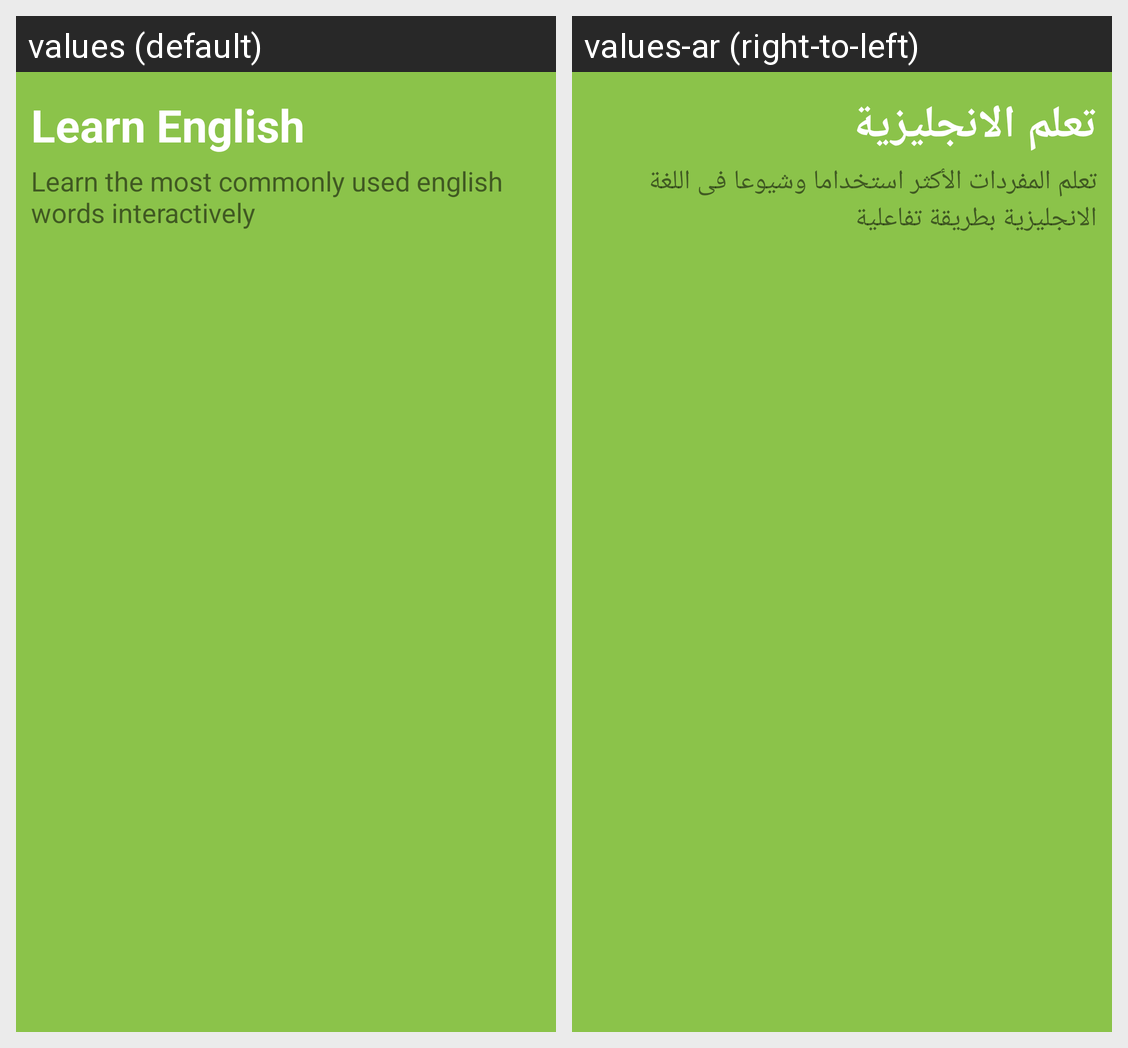

The same Android screen rendered under two of its app's locales, left to right. List the strings drawn on it with the default value and each locale's translation.
Android screen res/layout/nav_header.xml rendered under 2 locales, left to right: values (default), values-ar (right-to-left). Device: Nexus 5 (rendered at 1080×1920; each locale shown at half size, 540×960, under a caption strip naming it); theme AppTheme.
Strings drawn on this screen, with the default value and each locale's value (text and hints the layout hard-codes, and strings that could not be matched under every locale, appear in the picture but are not listed):

app_name
  values: Learn English
  values-ar: تعلم الانجليزية

description
  values: Learn the most commonly used english words interactively
  values-ar: تعلم المفردات الأكثر استخداما وشيوعا فى اللغة الانجليزية بطريقة تفاعلية
